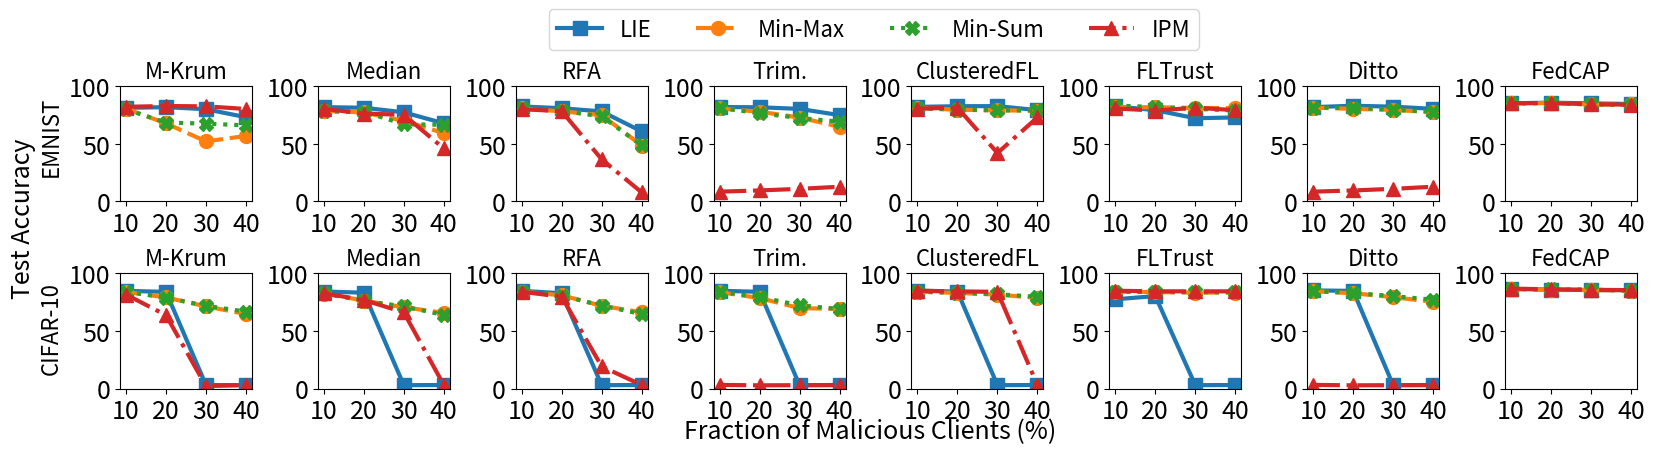

Here is the Python script that generated this plot:
# Complete code to generate the plot with the specified adjustments

import matplotlib.pyplot as plt
import numpy as np
# plt.rcParams['font.sans-serif']=['Times New Roman']
# plt.rcParams['axes.unicode_minus']=False
data_cifar10 = {
    # "Krum": [[82.3, 81.42, 78.86, 65.11],#ratio
    #                      [71.04, 69.67, 51.11, 50.86],
    #                      [68.74, 48.57, 48.44, 48.42],
    #                      [71.04, 69.67, 70.48, 70]],
                "MKrum": [[81.11, 81.67, 79.9, 73],
                          [80.3, 67.67, 52, 56.78],
                          [79.78, 68.33, 67.43, 65.89],
                          [82, 82.67, 82.38, 80.11]],
                "Median": [[81.7, 81.17, 77.24, 67.67],
                           [78.52, 77.08, 69.81, 59.22],
                           [78, 77.75, 66.86, 66.44],
                           [80.22, 76.17, 75.05, 45.89]],
                "RFA": [[82.3, 80.75, 78, 60.67],
                        [80.52, 78.08, 74.76, 48.44],
                        [81.04, 78.42, 73.71, 48.56],
                        [79.93, 78.17, 36.48, 7.89]],
                "Trim": [[81.78, 81.58, 80.19, 74.78],
                         [80.52, 77.75, 72.67, 64.67],
                         [80.96, 76.42, 72.29, 69.11],
                         [8.52, 9.58, 10.95, 12.78]],
                "Cluster": [[81.93, 82.5, 82.57, 79.11],
                            [80.96, 79.42, 78.95, 78.56],
                            [80.67, 79.58, 78.86, 78.89],
                            [80.37, 81.25, 42, 72.78]],
                "FLTrust": [[82.37, 79.08, 72.1, 72.78],
                            [81.63, 81.58, 81.05, 80.78],
                            [83.04, 81.83, 80.19, 78.78],
                            [80.52, 78.75, 81.14, 79.11]],
                "Ditto": [[81.7, 82.92, 82.1, 80.22],
                          [81.26, 80.17, 79.33, 77.33],
                          [81.26, 81.11, 79.33, 77.67],
                          [8.52, 9.58, 10.95, 12.78]],
                "FedCAP": [[85.04, 85.58, 84.95, 84.44],
                          [84.96, 85.25, 84.00, 84.00],
                          [84.89, 85.33, 84, 83.89],
                          [85.11, 85.17, 84.29, 83.78]]}

data_emnist = {
    # "Krum": [[84.86, 82.64, 2.87, 3.02],
    #                      [75.43, 73.09, 55.99, 54.13],
    #                      [75.29, 67.05, 61.88, 61.09],
    #                      [76.15, 75.56, 59.72, 1.44]],
                "MKrum": [[84.52, 83.67, 3.02, 2.87],
                          [83.58, 78.83, 71.08, 64.48],
                          [83.76, 78.72, 71.68, 66.49],
                          [81.31, 63.52, 2.06, 3.02]],
                "Median": [[83.97, 82.94, 2.87, 3.02],
                           [82.16, 76.18, 70.31, 65.51],
                           [82.32, 75.93, 71.06, 63.66],
                           [82.38, 76.64, 65.88, 3.02]],
                "RFA": [[84.62, 82.41, 2.87, 3.02],
                        [83.89, 80.63, 71.55, 66.04],
                        [83.84, 80.49, 71.8, 64.43],
                        [83.79, 79.42, 19.06, 3.02]],
                "Trim": [[84.6, 83.71, 2.87, 3.02],
                         [83.42, 78.31, 69.59, 68.9],
                         [83.61, 79.31, 72.02, 68.82],
                         [3.11, 2.75, 2.87, 3.02]],
                "Cluster": [[84.69, 83.94, 2.87, 3.02],
                            [83.86, 82.73, 81.28, 78.47],
                            [83.8, 82.87, 81.61, 79.39],
                            [84.67, 84.06, 83.72, 3.02]],
                "FLTrust": [[77.21, 80.05, 2.87, 3.02],
                            [83.81, 83.55, 83.03, 83.04],
                            [83.88, 83.55, 83.37, 83.32],
                            [84.62, 84.16, 84.13, 84.13]],
                "Ditto": [[84.91, 84.52, 2.87, 3.02],
                          [84.22, 82.46, 79.07, 74.97],
                          [84.27, 82.78, 79.99, 76.9],
                          [3.11, 2.75, 2.87, 3.02]],
                "FedCAP": [[86.17, 85.7, 85.16, 85.15],
                          [86.11, 85.24, 85.39, 84.73],
                          [86.25, 85.81, 85.58, 84.8],
                          [86.51, 85.79, 85.43, 85.17]]}
# Data (randomly generated for the example)
fractions = np.array([10, 20, 30, 40])
methods = ["M-Krum", "Median", "RFA", "Trim.", "ClusteredFL", "FLTrust", "Ditto", "FedCAP"]
methods_abb = ["MKrum", "Median", "RFA", "Trim", "Cluster", "FLTrust", "Ditto", "FedCAP"]
attacks = ["LIE", "Min-Max", "Min-Sum", "IPM"]
markers = ['s', 'o', 'X', '^']
# data_mnist = {attack: np.random.uniform(50, 80, size=fractions.shape) for attack in attacks}
# data_cifar10 = {attack: np.random.uniform(30, 60, size=fractions.shape) for attack in attacks}

# Function to plot data without a legend
def plot_method_no_legend(i, ax, method, data, fractions):
    # linestyles = ['-', '--', ':', '-.', (0, (3, 1, 1, 1)), (0, (3, 5, 1, 5)), (0, (5, 10))]
    linestyles = ['-', '--', ':', '-.']
    for attack_idx, (attack, linestyle) in enumerate(zip(attacks, linestyles)):
        ax.plot(fractions, data[method][attack_idx], linestyle=linestyle, linewidth=3, label=attack, marker=markers[attack_idx], markersize=10)
    chartBox = ax.get_position()
    if i >= 8:
        ax.set_position([chartBox.x0-0.02, chartBox.y0-0.02,
                        chartBox.width * 0.8,
                        chartBox.height * 0.6])
    
    else:
        ax.set_position([chartBox.x0-0.02, chartBox.y0-0.1,
                        chartBox.width * 0.8,
                        chartBox.height * 0.6])
    
    ax.set_xticks(fractions)
    ax.set_ylim(0, 100)
    ax.tick_params(labelsize=18)

    ax.set_title(methods[methods_abb.index(method)], size=16)


# Create figure and subplots
fig, axs = plt.subplots(2, 8, figsize=(20, 5.5), constrained_layout=True)

# Plot data on subplots
for i, (ax, method) in enumerate(zip(axs.flatten(), methods_abb * 2)):
    if i < 8:
        plot_method_no_legend(i, ax, method, data_cifar10, fractions)
    else:
        plot_method_no_legend(i, ax, method, data_emnist, fractions)

    if i % 7 != 0:
        ax.set_ylabel('')
    # if i == 0:
    #     # ax.yaxis.set_label_position('right')
    #     ax.set_ylabel('CIFAR-10', size=20)
    # elif i == 8:
    #     # ax.yaxis.set_label_position('right')
    #     ax.set_ylabel('EMNIST', size=20)

# Remove subplot x and y labels
# for ax in axs.flatten():
#     ax.label_outer()
# Set common titles (moved to the correct positions)
fig.text(0.48, 0, 'Fraction of Malicious Clients (%)', ha='center', fontsize=18)
fig.text(0.05, 0.4, 'Test Accuracy', va='center', fontsize=18, rotation='vertical')
fig.text(0.065, 0.2, 'CIFAR-10', va='center', fontsize=16, rotation='vertical')
fig.text(0.065, 0.55, 'EMNIST', va='center', fontsize=16, rotation='vertical')
# fig.subplots_adjust(hspace=0.1)
# Create a legend for the whole figure
# lines = [plt.Line2D([0], [0], color='black', linestyle=ls) for ls in linestyles]
# fig.legend(lines, labels, loc='upper center', ncol=len(attacks), bbox_to_anchor=(0.5, 1.02))
lines, labels = fig.axes[0].get_legend_handles_labels()
fig.legend(lines, labels, ncol=len(attacks), bbox_to_anchor=(0.65, 0.8), fontsize=16)
# fig.tight_layout()
#plt.show()
plt.savefig('Figure10.pdf', bbox_inches='tight', pad_inches=0.0)